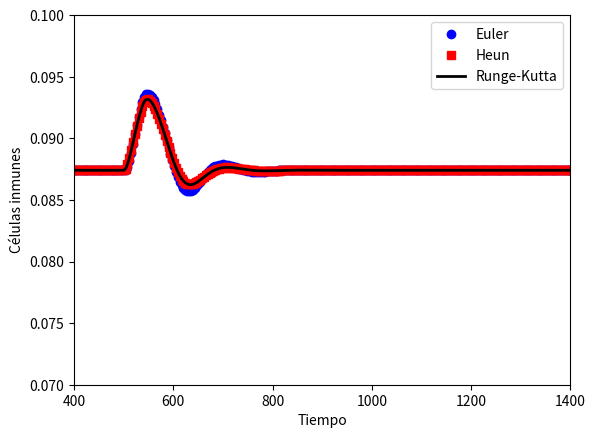

The matplotlib source for this figure:
# -*- coding: utf-8 -*-
"""
]Created on Wed Jan 18 23:20:37 2023

@author: 
"""
import math
import numpy
import numpy as np
import matplotlib.pyplot as plt
def f(U,b_2):
    p1=S_in-K_s*U[0]-beta*U[0]*U[2]
    p2=beta*U[0]*U[2]-k_I*U[1]-gamma*U[3]*U[1]
    p3=V_in*U[1]-K_v*U[2]
    z=U[3]/(c1+U[3])*(U[3]-m)*(y1-U[4])*(U[4]-y2)
    p4=x_in-k_1*U[3]+gamma_1*U[3]*U[1]+b_1*z
    num=a_1*U[4]*U[3]
    den=a_2*(c2+U[3])
    p5=y_in-k_2*U[4]+b_2*num/den
    gg=np.array([p1,p2,p3,p4,p5])
    return gg

def Euler(U0,T,h,b_2): 
    #print(y)
    for i in range (0,T-1):
        if t[i]>=500 and t[i]<=540:
            b_2=0.88
        else:
            b_2=1
        U0 = U0+h*f(U0,b_2)
        SusE[i] = U0[0]; InfE[i] = U0[1]; VirE[i] = U0[2];
        ImE[i] = U0[3]; CytE[i] = U0[4]
    return [SusE, InfE, VirE, ImE, CytE];
def Heun(U0,T,h,b_2): 
    for i in range (0,T-1):
        if t[i]>=500 and t[i]<=540:
            b_2=0.88
        else:
            b_2=1
        z=U0+h*f(U0,b_2);
        U0 = U0+h/2*(f(U0,b_2)+f(z,b_2))
        SusH[i] = U0[0]; InfH[i] = U0[1]; VirH[i] = U0[2];
        ImH[i] = U0[3]; CytH[i] = U0[4]
    return [SusH, InfH, VirH, ImH, CytH];
def RK4(U0,T,h,b_2): 
    for i in range (0,T-1):
        if t[i]>=500 and t[i]<=540:
            b_2=0.88
        else:
            b_2=1
        k1=f(U0,b_2)
        print(k1)
        k2=f(U0+h*k1/2,b_2)
        k3=f(U0+h*k2/2,b_2)
        k4=f(U0+h*k3,b_2)
        U0 = U0+h/6*(k1+2*(k2+k3)+k4)
        Sus[i] = U0[0]; Inf[i] = U0[1]; Vir[i] = U0[2];
        Im[i] = U0[3]; Cyt[i] = U0[4]
    return [Sus, Inf, Vir, Im, Cyt]

S_in = 0.01     # Production rate of susceptible cells.
K_s = 0.01      # Normal decay rate of susceptible cells.
beta = 0.1      # Rate at which virus infects susceptible cells.
k_1 = 0.01      # Normal decay rate of immune cells.
k_I = 0.01      # Normal decay rate of infected cells 
gamma = 0.5     # Rate of elimination of infected cells by immune cells 
gamma_1 = 0.05  # Conversion of immune cell kill of infected cells into immune cell proliferation 
V_in = 0.1      # Rate of viral replication in infected cells.
K_v = 0.1       # Natural virus decay rate.
c1 = 1          # Population size that results in half-maximal growth of x(t) in response to cytokine stimulation 
m = 0.1         # Threshold of activation of additional immune cell proliferation (second touch)
y1 = 1          # Cytokine-mediated threshold of immune cell expansion 
y2 = 3          # Cytokine-mediated threshold of immune cell regulation 
x_in = 7e-4     # Normal production of immune cells
b_1 = 1         # Rate of additional immune cell expansion as mitigated by cytokines 
a_1 = 1
a_2 = 1
c2 = 1          # Population size that results in half-maximal increase in production of cytokines in response to stimulation by immune cells 
y_in = 0.018    # Cytokine production rate.
k_2 = 0.1       # Normal cytokine decay rate
b_2 = 1       # Rate of cytokine stimulation by immune cells 

U0 = np.array([1,0,0,0.07,0.18]) #condición inicial
tf = 1500; t0 = 0; T = 400
h=(tf-t0)/(T-1);
t=np.zeros(T);y=np.zeros(T);w=np.zeros(T);Urk=np.zeros(T)
Im=np.zeros(T); Cyt=np.zeros(T); Inf=np.zeros(T); Vir=np.zeros(T)
Sus=np.zeros(T)
ImE=np.zeros(T); CytE=np.zeros(T); InfE=np.zeros(T); VirE=np.zeros(T)
SusE=np.zeros(T)
ImH=np.zeros(T); CytH=np.zeros(T); InfH=np.zeros(T); VirH=np.zeros(T)
SusH=np.zeros(T)
t[0]=t0;
for i in range(1,T):
    t[i]=t[i-1]+h;
[SusRK, InfRK, VirRK, ImRK, CytRK]    =   RK4(U0,T,h,V_in);
U0 = np.array([1,0,0,0.07,0.18]) #condición inicial
[SusE, InfE, VirE, ImE, CytE]         =   Euler(U0,T,h,V_in);
U0 = np.array([1,0,0,0.07,0.18]) #condición inicial
[SusH, InfH, VirH, ImH, CytH]         =   Heun(U0,T,h,V_in);
#print(Im)
#plt.subplot(3,2,1)
plt.plot(t,ImE,'ob')
print(ImH)
plt.plot(t,ImH,'sr')
plt.plot(t,ImRK,'k',linewidth=2)
plt.ylim(0.07,0.1)
plt.xlim(400,1400)
plt.xlabel('Tiempo')
plt.ylabel('Células inmunes')
plt.legend(['Euler','Heun','Runge-Kutta'])
# plt.subplot(3,2,3)
# plt.plot(t,CytE,'b')
# plt.plot(t,CytH,'r')
# plt.plot(t,CytRK,'m')
# plt.legend(['Euler','Heun','Runge-Kutta'])
# plt.ylim(0,3)
# plt.xlabel('time')
# plt.ylabel('Cytokines')
# plt.subplot(3,2,3)
# plt.plot(t,Sus,'g')
# plt.xlabel('time')
# plt.ylabel('Susceptible')
# plt.subplot(3,2,4)
# plt.plot(t,Inf,'k')
# plt.xlabel('time')
# plt.ylabel('Infected')
# plt.subplot(3,2,5)
# plt.plot(t,Vir,'m')
# plt.xlabel('time')
# plt.ylabel('Virus')






